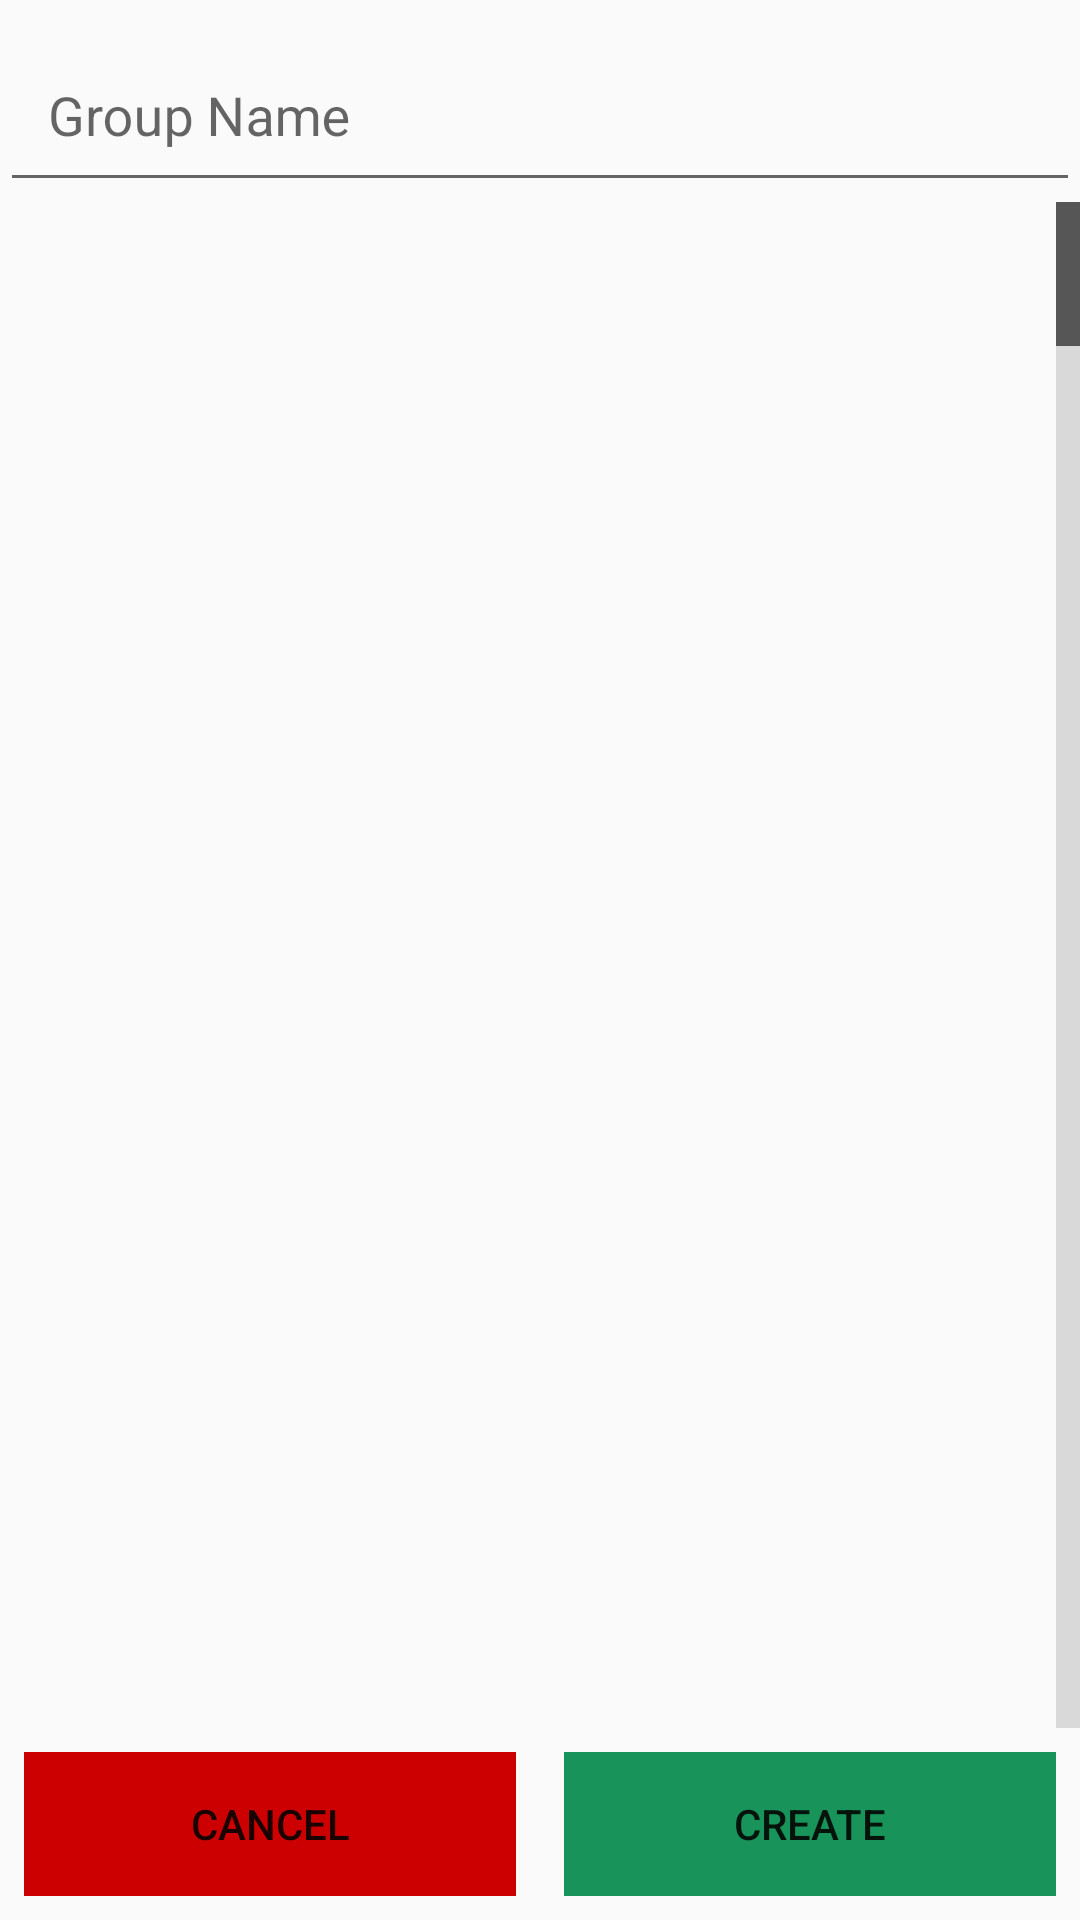

Android layout source for this screen:
<!-- AndroidManifest.xml: application theme AppTheme.NoActionBar -->
<!-- res/layout/activity_create_group.xml -->
<?xml version="1.0" encoding="utf-8"?>
<android.support.constraint.ConstraintLayout xmlns:android="http://schemas.android.com/apk/res/android"
    xmlns:app="http://schemas.android.com/apk/res-auto"
    xmlns:tools="http://schemas.android.com/tools"
    android:layout_width="match_parent"
    android:layout_height="match_parent"
    tools:context=".Search.CreateGroupActivity">

    <android.support.design.widget.TextInputLayout
        android:id="@+id/groupNameLayout"
        android:layout_width="match_parent"
        android:layout_height="wrap_content"
        app:layout_constraintEnd_toEndOf="parent"
        app:layout_constraintStart_toStartOf="parent"
        app:layout_constraintTop_toTopOf="parent">

        <android.support.design.widget.TextInputEditText
            android:id="@+id/editTextCreateGroup"
            android:layout_width="match_parent"
            android:layout_height="wrap_content"
            android:padding="16sp"
            android:hint="Group Name"
            android:inputType="textPersonName"
            android:nextFocusDown="@id/editTextSapId" />
    </android.support.design.widget.TextInputLayout>

    <LinearLayout
        android:id="@+id/linearLayoutAction"
        android:layout_width="match_parent"
        android:layout_height="wrap_content"
        android:orientation="horizontal"
        app:layout_constraintBottom_toBottomOf="parent"
        app:layout_constraintEnd_toEndOf="parent"
        app:layout_constraintStart_toStartOf="parent">

        <FrameLayout
            android:layout_height="wrap_content"
            android:layout_width="0sp"
            android:layout_weight="1"
            android:background="@android:color/holo_red_dark"
            android:layout_margin="8sp">

            <Button
                android:id="@+id/cancel"
                android:background="?attr/selectableItemBackground"
                android:clickable="true"
                android:layout_width="match_parent"
                android:layout_height="match_parent"
                android:text="Cancel" />

        </FrameLayout>

        <FrameLayout
            android:layout_weight="1"
            android:layout_width="0sp"
            android:background="@color/colorPrimary"
            android:layout_height="wrap_content"
            android:layout_margin="8sp">

            <Button
                android:id="@+id/save"
                android:background="?attr/selectableItemBackground"
                android:clickable="true"
                android:layout_width="match_parent"
                android:layout_height="match_parent"
                android:text="Create" />

        </FrameLayout>


    </LinearLayout>

    <ListView
        android:animationCache="true"
        android:choiceMode="multipleChoice"
        android:fadeScrollbars="true"
        android:fastScrollEnabled="true"
        android:scrollingCache="true"
        android:id="@+id/listView"
        android:layout_width="match_parent"
        android:layout_height="0dp"
        app:layout_constraintBottom_toTopOf="@+id/linearLayoutAction"
        app:layout_constraintTop_toBottomOf="@+id/groupNameLayout"
        tools:layout_editor_absoluteX="80dp" />


</android.support.constraint.ConstraintLayout>
<!-- resources referenced by this layout -->
<resources>
  <color name="colorPrimary">#18945A</color>
  <style name="AppTheme.NoActionBar">
          <item name="android:windowDrawsSystemBarBackgrounds">false</item>
          <item name="windowActionBar">false</item>
          <item name="windowNoTitle">true</item>
      </style>
</resources>
